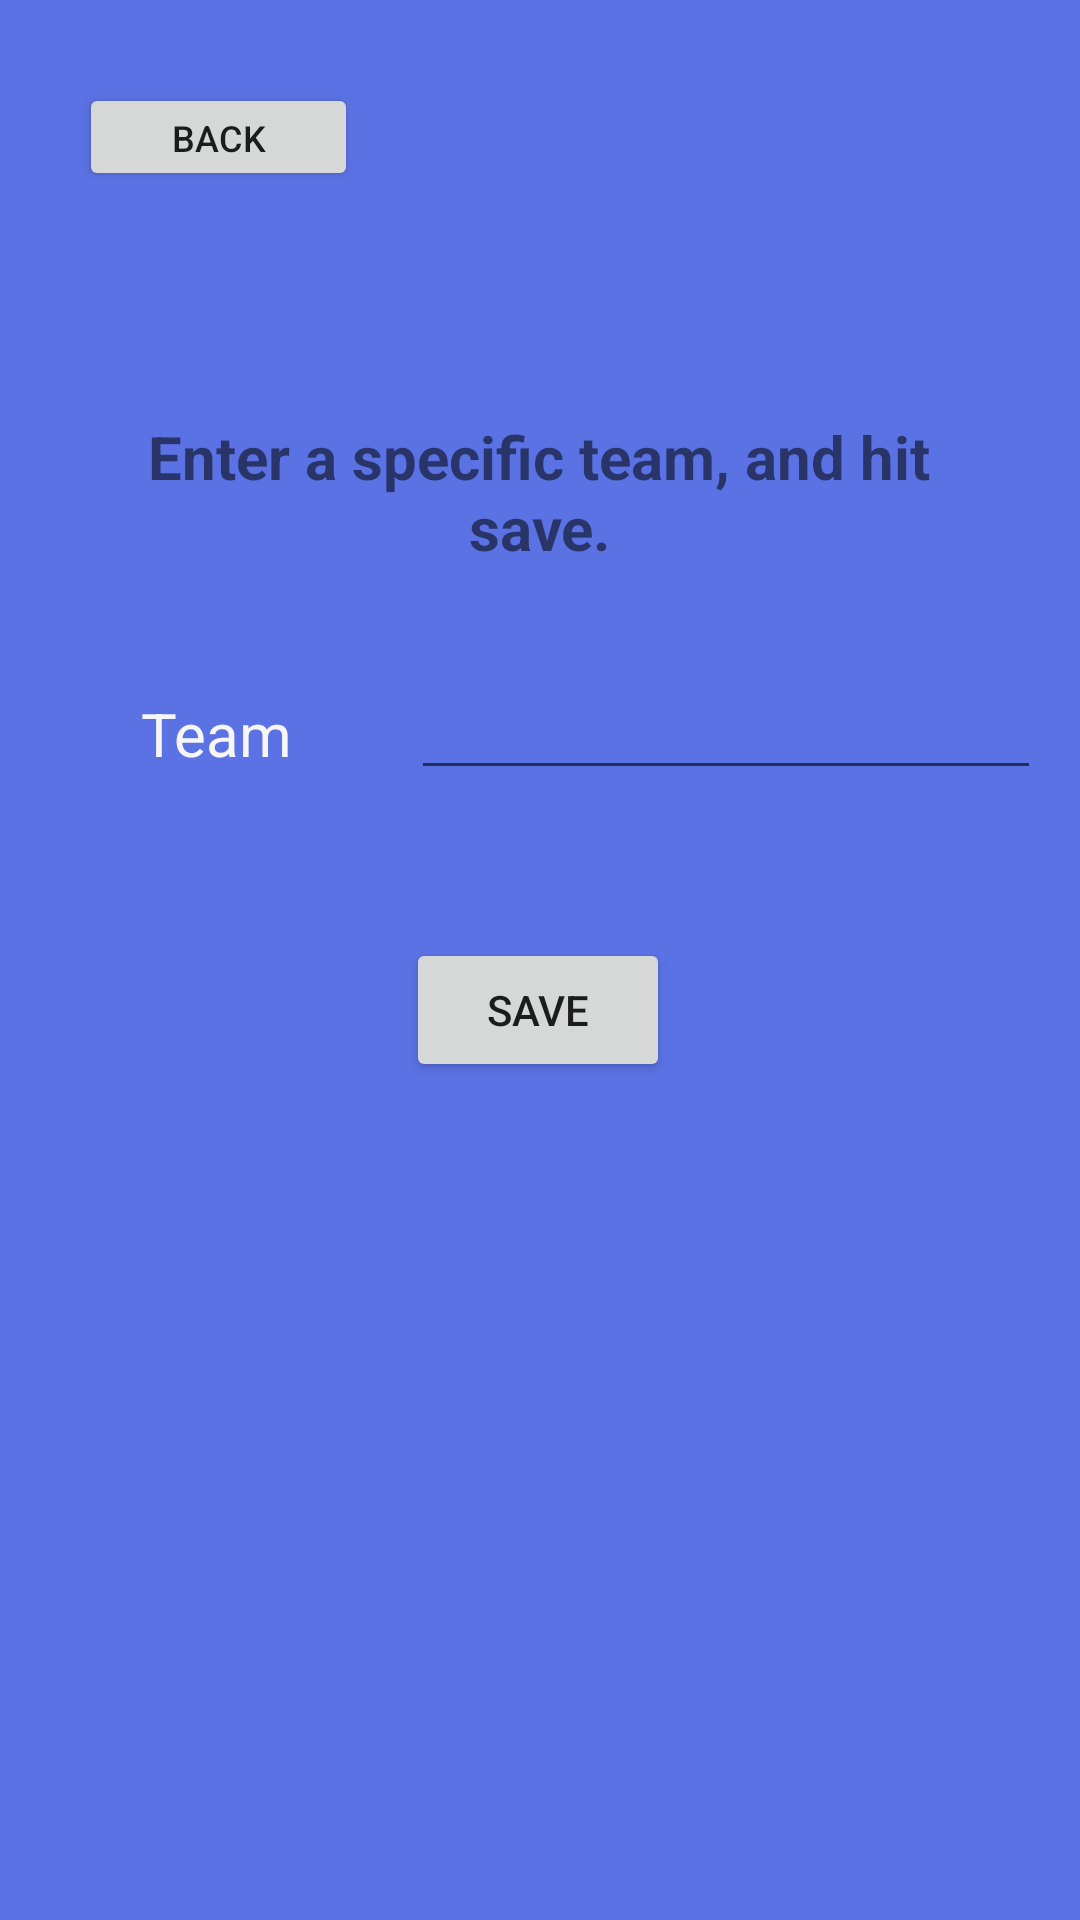

Reconstruct the res/layout file that produces this screen, plus the resources it refers to.
<!-- AndroidManifest.xml: application theme Theme.TaskmasterVer2 -->
<!-- res/layout/activity_settings_page.xml -->
<?xml version="1.0" encoding="utf-8"?>

<androidx.constraintlayout.widget.ConstraintLayout xmlns:android="http://schemas.android.com/apk/res/android"
    xmlns:app="http://schemas.android.com/apk/res-auto"
    xmlns:tools="http://schemas.android.com/tools"
    android:layout_width="match_parent"
    android:layout_height="match_parent"
    android:background="#5B72E4"
    tools:context=".SettingsPage">

    <Button
        android:id="@+id/goBackBtn"
        android:layout_width="93dp"
        android:layout_height="36dp"
        android:text="@string/back"
        android:textSize="12sp"
        app:layout_constraintBottom_toBottomOf="parent"
        app:layout_constraintEnd_toEndOf="parent"
        app:layout_constraintHorizontal_bias="0.099"
        app:layout_constraintStart_toStartOf="parent"
        app:layout_constraintTop_toTopOf="parent"
        app:layout_constraintVertical_bias="0.046" />

    <TextView
        android:id="@+id/textView6"
        android:layout_width="121dp"
        android:layout_height="42dp"
        android:gravity="center"
        android:text="Team"
        android:textColor="#F6F6F6"
        android:textSize="20sp"
        app:layout_constraintBottom_toBottomOf="parent"
        app:layout_constraintEnd_toStartOf="@+id/editTextTextPersonName"
        app:layout_constraintHorizontal_bias="0.735"
        app:layout_constraintStart_toStartOf="parent"
        app:layout_constraintTop_toTopOf="parent"
        app:layout_constraintVertical_bias="0.374" />

    <EditText
        android:id="@+id/editTextTextPersonName"
        android:layout_width="wrap_content"
        android:layout_height="wrap_content"
        android:layout_marginEnd="4dp"
        android:ems="10"
        android:inputType="textPersonName"
        app:layout_constraintBottom_toBottomOf="parent"
        app:layout_constraintEnd_toEndOf="parent"
        app:layout_constraintHorizontal_bias="0.939"
        app:layout_constraintStart_toStartOf="parent"
        app:layout_constraintTop_toTopOf="parent"
        app:layout_constraintVertical_bias="0.371" />

    <TextView
        android:id="@+id/textView7"
        android:layout_width="312dp"
        android:layout_height="79dp"
        android:gravity="center"
        android:text="Enter a specific team, and hit save."
        android:textSize="20sp"
        android:textStyle="bold"
        app:layout_constraintBottom_toBottomOf="parent"
        app:layout_constraintEnd_toEndOf="parent"
        app:layout_constraintHorizontal_bias="0.494"
        app:layout_constraintStart_toStartOf="parent"
        app:layout_constraintTop_toTopOf="parent"
        app:layout_constraintVertical_bias="0.222" />

    <Button
        android:id="@+id/saveSettingsBtn"
        android:layout_width="wrap_content"
        android:layout_height="wrap_content"
        android:text="save"
        app:layout_constraintBottom_toBottomOf="parent"
        app:layout_constraintEnd_toEndOf="parent"
        app:layout_constraintHorizontal_bias="0.498"
        app:layout_constraintStart_toStartOf="parent"
        app:layout_constraintTop_toTopOf="parent"
        app:layout_constraintVertical_bias="0.528" />
</androidx.constraintlayout.widget.ConstraintLayout>
<!-- resources referenced by this layout -->
<resources>
  <string name="back">back</string>
  <style name="Theme.TaskmasterVer2" parent="Theme.MaterialComponents.DayNight.DarkActionBar">
          
          <item name="colorPrimary">@color/purple_500</item>
          <item name="colorPrimaryVariant">@color/purple_700</item>
          <item name="colorOnPrimary">@color/white</item>
          
          <item name="colorSecondary">@color/teal_200</item>
          <item name="colorSecondaryVariant">@color/teal_700</item>
          <item name="colorOnSecondary">@color/black</item>
          
          <item name="android:statusBarColor" tools:targetApi="l">?attr/colorPrimaryVariant</item>
          
      </style>
  <!-- not gathered from this repository: default colours our renderer supplied (Android Studio template values) -->
  <color name="purple_500">#FF6200EE</color>
  <color name="purple_700">#FF3700B3</color>
  <color name="teal_200">#FF03DAC5</color>
  <color name="teal_700">#FF018786</color>
  <color name="black">#FF000000</color>
  <color name="white">#FFFFFFFF</color>
</resources>
